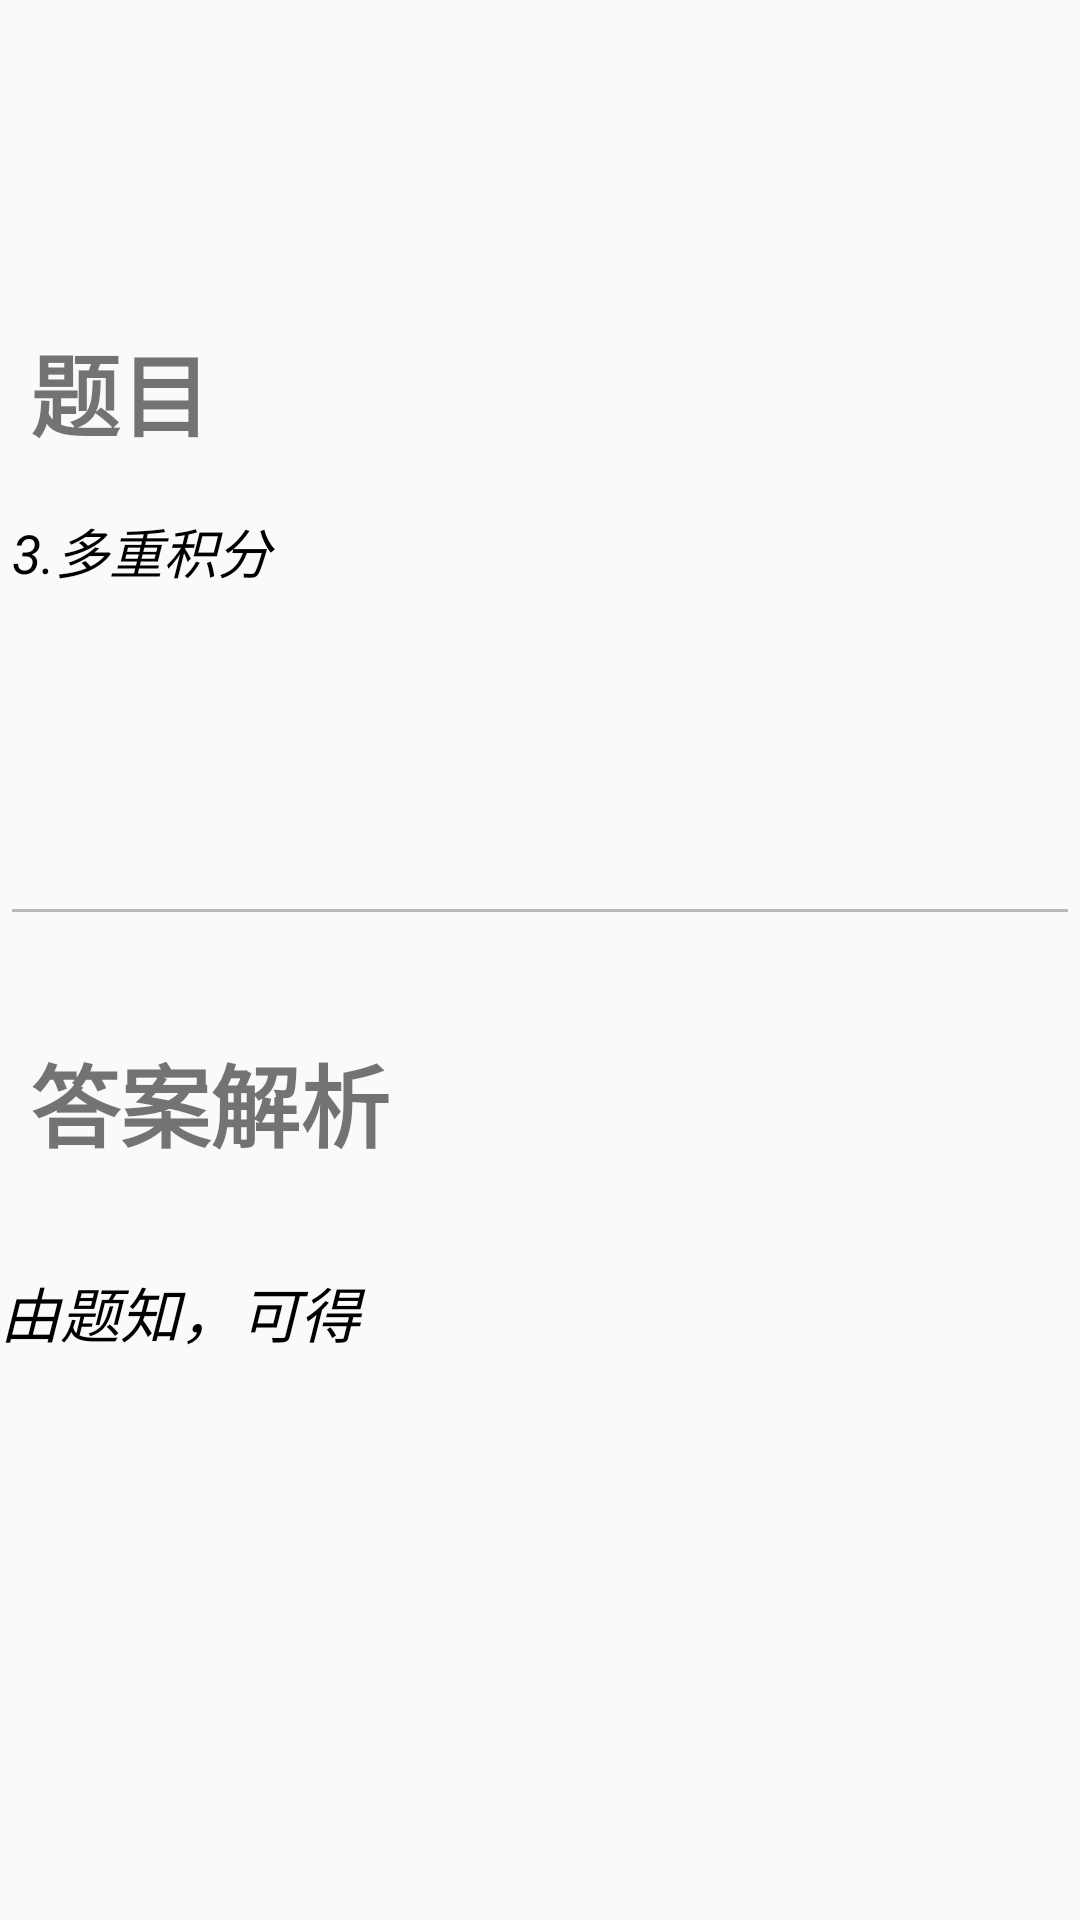

Layout XML and referenced resources for this Android screen:
<!-- AndroidManifest.xml: application theme AppTheme -->
<!-- res/layout/page03.xml -->
<?xml version="1.0" encoding="utf-8"?>
<LinearLayout android:layout_width="match_parent"
    android:layout_height="match_parent"
    android:id="@+id/message"
    android:orientation="vertical"
    android:layout_below="@+id/radiogroup"
    xmlns:android="http://schemas.android.com/apk/res/android">
    <LinearLayout
        android:layout_width="match_parent"
        android:layout_height="0dp"
        android:orientation="vertical"
        android:layout_weight="2"
        android:layout_marginTop="100dp"
        >
        <TextView
            android:layout_width="wrap_content"
            android:layout_height="0dp"
            android:layout_gravity="left"
            android:text="题目"
            android:textSize="30dp"
            android:textStyle="bold"
            android:layout_weight="2"
            android:gravity="center_vertical"
            android:layout_marginLeft="10dp"
            />
        <EditText
            android:layout_width="match_parent"
            android:layout_height="0dp"
            android:layout_weight="5"
            android:inputType="textImeMultiLine"
            android:enabled="false"
            android:text="3.多重积分"
            android:textColor="#ff000000"
            android:gravity="left"
            android:textStyle="italic"
            android:paddingTop="10dp"
            />
    </LinearLayout>
    <LinearLayout
        android:layout_width="match_parent"
        android:layout_height="0dp"
        android:orientation="vertical"
        android:layout_weight="3"
        android:layout_marginTop="10dp"
        >
        <TextView
            android:layout_width="wrap_content"
            android:layout_height="0dp"
            android:layout_gravity="left"
            android:text="答案解析"
            android:textSize="30dp"
            android:textStyle="bold"
            android:layout_weight="2"
            android:gravity="center_vertical"
            android:layout_marginLeft="10dp"
            />
        <TextView
            android:layout_width="match_parent"
            android:layout_height="0dp"
            android:layout_weight="5"
            android:inputType="textImeMultiLine"
            android:text="由题知，可得"
            android:textColor="#ff000000"
            android:textSize="20sp"
            android:gravity="left"
            android:paddingTop="10dp"
            android:textStyle="italic"
            android:background="@null"
            android:scrollHorizontally="false"
            />
    </LinearLayout>





</LinearLayout>
<!-- resources referenced by this layout -->
<resources>
  <style name="AppTheme" parent="Theme.AppCompat.Light.NoActionBar">
          <item name="colorPrimary">@color/colorPrimary</item>
          <item name="colorPrimaryDark">@color/colorPrimaryDark</item>
          <item name="colorAccent">@color/colorAccent</item>
      </style>
  <color name="colorPrimary">#008577</color>
  <color name="colorPrimaryDark">#00574B</color>
  <color name="colorAccent">#D81B60</color>
</resources>
